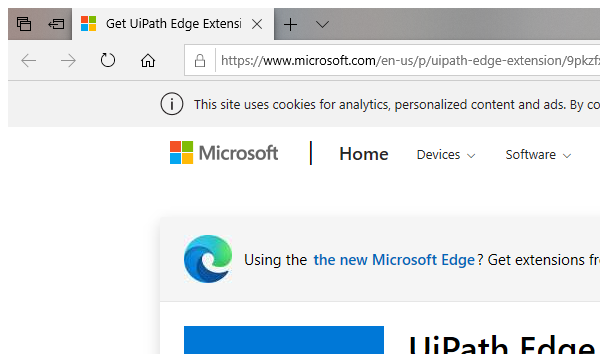
Workflow: Sequence1

Step 1: Attach Browser 'iexplore.exe Pogoda,' in window 'Get UiPath Edge Extension - Microsoft Store' (ApplicationFrameHost.exe)
